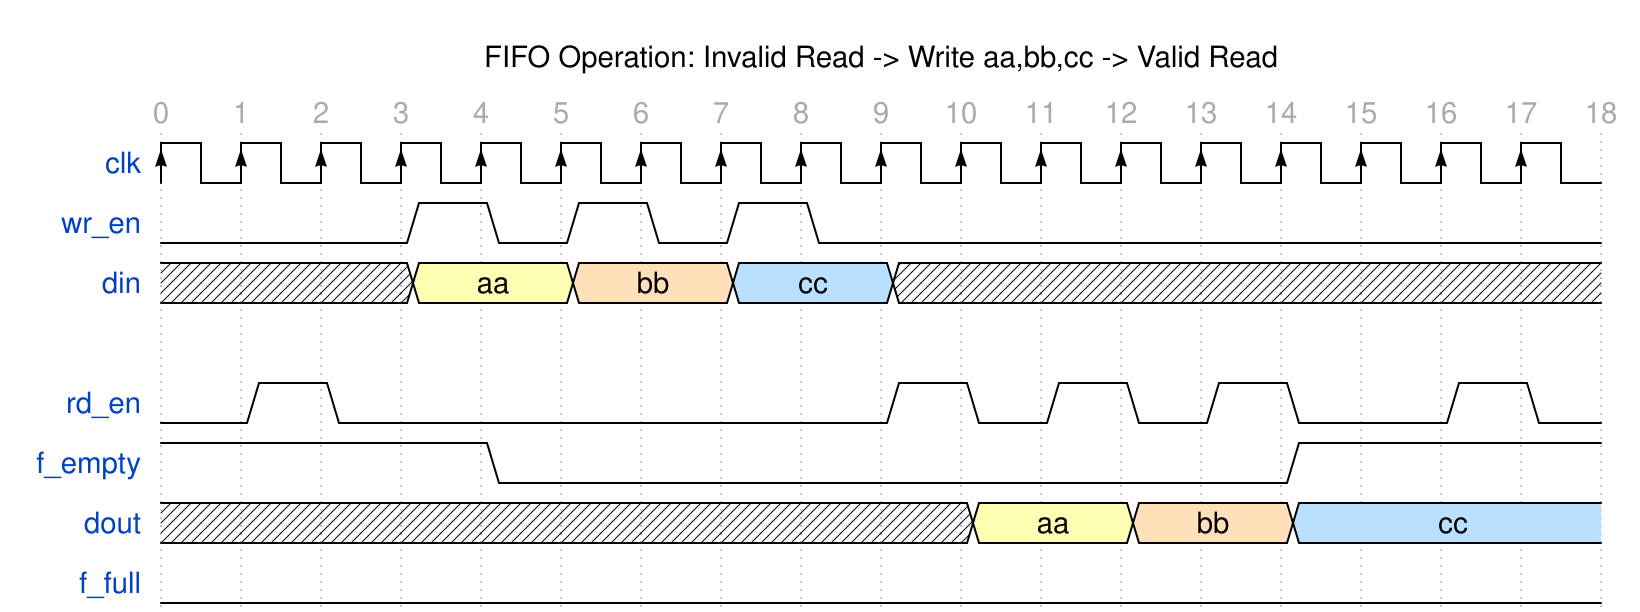

The timing diagram above was drawn with WaveDrom. Write its source.

{signal: [
  {name: 'clk',     wave: 'P.................'},
  {name: 'wr_en',   wave: '0..101010.........'},
  {name: 'din',     wave: 'x..3.4.5.x........', data: ['aa', 'bb', 'cc']},
  {},
  {name: 'rd_en',   wave: '010......101010.10'},
  {name: 'f_empty', wave: '1...0.........1...'},
  {name: 'dout',    wave: 'x.........3.4.5...', data: ['aa', 'bb', 'cc']},
  {name: 'f_full',  wave: '0.................'},
],
  head: {
   text: 'FIFO Operation: Invalid Read -> Write aa,bb,cc -> Valid Read',
   tick: 0,
  },
  config: { hscale: 1 }
}